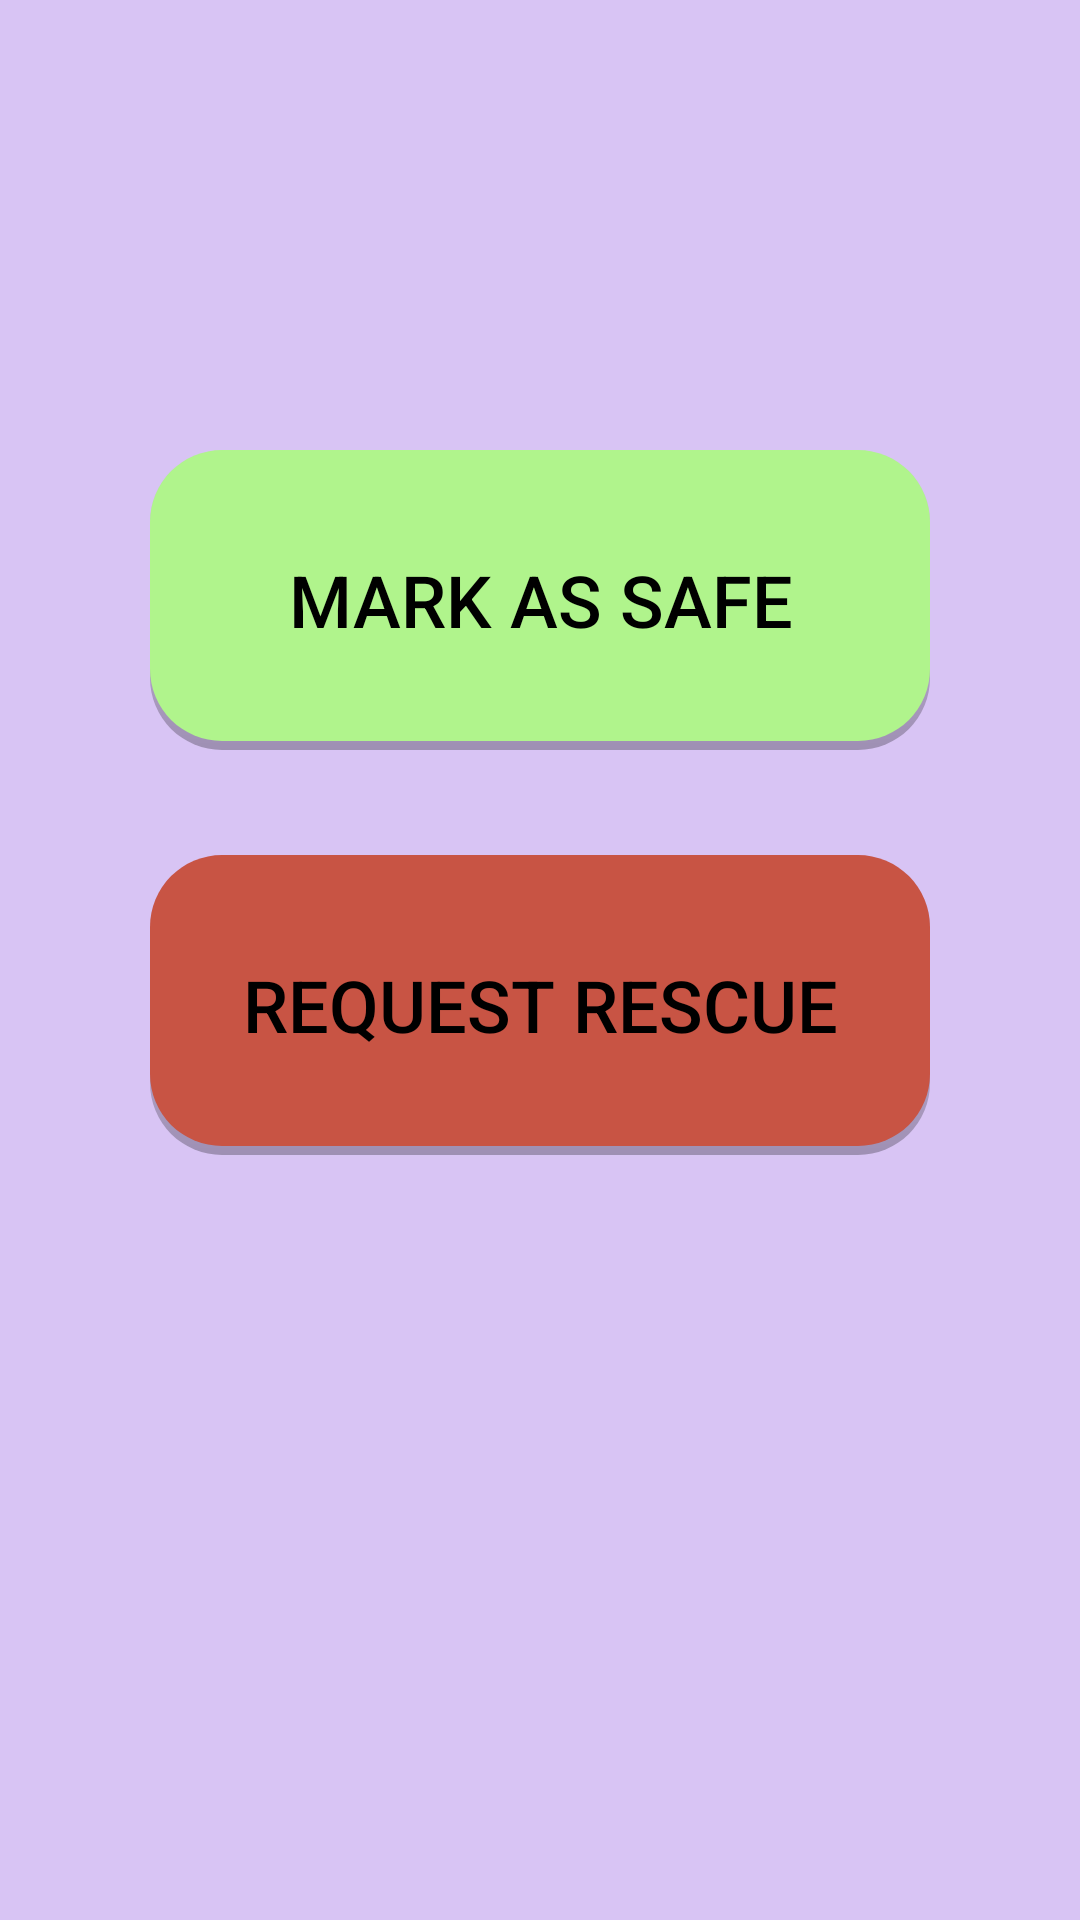

This screen was rendered from an Android layout file. Write that file and the resources it references.
<!-- AndroidManifest.xml: application theme Theme.ReconAidDev -->
<!-- res/layout/fragment_home.xml -->
<?xml version="1.0" encoding="utf-8"?>
<FrameLayout xmlns:android="http://schemas.android.com/apk/res/android"
    xmlns:app="http://schemas.android.com/apk/res-auto"
    xmlns:tools="http://schemas.android.com/tools"
    android:layout_width="match_parent"
    android:layout_height="match_parent"
    tools:context=".HomeFragment">

    <androidx.constraintlayout.widget.ConstraintLayout
        android:layout_width="match_parent"
        android:layout_height="match_parent"
        android:background="@color/brightPink">

        <FrameLayout
            android:layout_width="match_parent"
            android:layout_height="match_parent"
            android:layout_marginStart="50dp"
            android:layout_marginTop="150dp"
            android:layout_marginEnd="50dp"
            android:layout_marginBottom="150dp"
            app:layout_constraintBottom_toBottomOf="parent"
            app:layout_constraintEnd_toEndOf="parent"
            app:layout_constraintStart_toStartOf="parent"
            app:layout_constraintTop_toTopOf="parent">

            <LinearLayout
                android:layout_width="match_parent"
                android:layout_height="match_parent"
                android:orientation="vertical"
                app:layout_constraintBottom_toBottomOf="parent"
                app:layout_constraintEnd_toEndOf="parent"
                app:layout_constraintStart_toStartOf="parent"
                app:layout_constraintTop_toTopOf="parent">

                <Button
                    android:id="@+id/markAsSafeButton"
                    android:layout_width="match_parent"
                    android:layout_height="100dp"
                    app:backgroundTint="@null"
                    android:background="@drawable/button_ripple_green"
                    android:text="Mark as Safe"
                    android:textColor="@android:color/black"
                    android:textSize="24sp"
                    app:cornerRadius="24dp" />

                <Space
                    android:layout_width="match_parent"
                    android:layout_height="35dp" />

                <Button
                    android:id="@+id/requestRescue"
                    android:layout_width="match_parent"
                    android:layout_height="100dp"
                    android:background="@drawable/button_ripple_red"
                    android:text="Request Rescue"
                    android:textColor="@android:color/black"
                    android:textSize="24sp"
                    app:backgroundTint="@null"
                    app:cornerRadius="24dp" />

                <Space
                    android:layout_width="match_parent"
                    android:layout_height="35dp" />

                <LinearLayout
                    android:layout_width="match_parent"
                    android:layout_height="match_parent"
                    android:orientation="horizontal">

                    <Button
                        android:id="@+id/reliefGoods"
                        android:layout_width="0dp"
                        android:layout_height="wrap_content"
                        android:layout_weight="1"
                        android:background="@drawable/button_ripple_red"
                        android:textColor="@android:color/black"
                        app:backgroundTint="@null"
                        android:text="Relief Goods"
                        android:visibility="gone" />

                    <Button
                        android:id="@+id/evacuation"
                        android:layout_width="0dp"
                        android:layout_height="wrap_content"
                        android:layout_weight="1"
                        android:background="@drawable/button_ripple_red"
                        android:textColor="@android:color/black"
                        app:backgroundTint="@null"
                        android:text="Evacuation"
                        android:visibility="gone" />

                    <Button
                        android:id="@+id/trapped"
                        android:layout_width="0dp"
                        android:layout_height="wrap_content"
                        android:layout_weight="1"
                        android:background="@drawable/button_ripple_red"
                        android:textColor="@android:color/black"
                        app:backgroundTint="@null"
                        android:text="Trapped"
                        android:visibility="gone" />
                </LinearLayout>
            </LinearLayout>
        </FrameLayout>
    </androidx.constraintlayout.widget.ConstraintLayout>
</FrameLayout>
<!-- resources referenced by this layout -->
<resources>
  <color name="brightPink">#d8c4f4</color>
  <!-- drawable button_ripple_green (drawable) -->
  <?xml version="1.0" encoding="utf-8"?>
  <ripple xmlns:android="http://schemas.android.com/apk/res/android"
      android:color="?attr/colorControlHighlight">
      <item android:id="@android:id/mask">
          <shape android:shape="rectangle">
              <solid android:color="@color/lightGreen"/>
              <corners android:radius="24dp"/>
          </shape>
      </item>
      <item android:drawable="@drawable/button_shadow_green" />
  </ripple>
  <!-- drawable button_ripple_red (drawable) -->
  <?xml version="1.0" encoding="utf-8"?>
  <ripple xmlns:android="http://schemas.android.com/apk/res/android"
      android:color="?attr/colorControlHighlight">
      <item android:id="@android:id/mask">
          <shape android:shape="rectangle">
              <solid android:color="@color/lightRed"/>
              <corners android:radius="24dp"/>
          </shape>
      </item>
      <item android:drawable="@drawable/button_shadow_red" />
  </ripple>
  <style name="Theme.ReconAidDev" parent="Base.Theme.ReconAidDev" />
  <color name="lightGreen">#b0f48c</color>
  <!-- drawable button_shadow_green (drawable) -->
  <?xml version="1.0" encoding="utf-8"?>
  <layer-list xmlns:android="http://schemas.android.com/apk/res/android">
      <item>
          <shape android:shape="rectangle">
              <gradient
                  android:angle="-90"
                  android:startColor="#00000000"
                  android:endColor="#44000000"
                  android:type="linear" />
              <corners android:radius="24dp"/>
          </shape>
      </item>
  
      <item android:bottom="3dp">
          <shape android:shape="rectangle">
              <solid android:color="@color/lightGreen"/>
              <corners android:radius="24dp"/>
          </shape>
      </item>
  </layer-list>
  <color name="lightRed">#c85444</color>
  <!-- drawable button_shadow_red (drawable) -->
  <?xml version="1.0" encoding="utf-8"?>
  <layer-list xmlns:android="http://schemas.android.com/apk/res/android">
      <item>
          <shape android:shape="rectangle">
              <gradient
                  android:angle="-90"
                  android:startColor="#00000000"
                  android:endColor="#44000000"
                  android:type="linear" />
              <corners android:radius="24dp"/>
          </shape>
      </item>
  
      <item android:bottom="3dp">
          <shape android:shape="rectangle">
              <solid android:color="@color/lightRed"/>
              <corners android:radius="24dp"/>
          </shape>
      </item>
  </layer-list>
  <style name="Base.Theme.ReconAidDev" parent="Theme.Material3.DayNight.NoActionBar">
          
          
      </style>
</resources>
